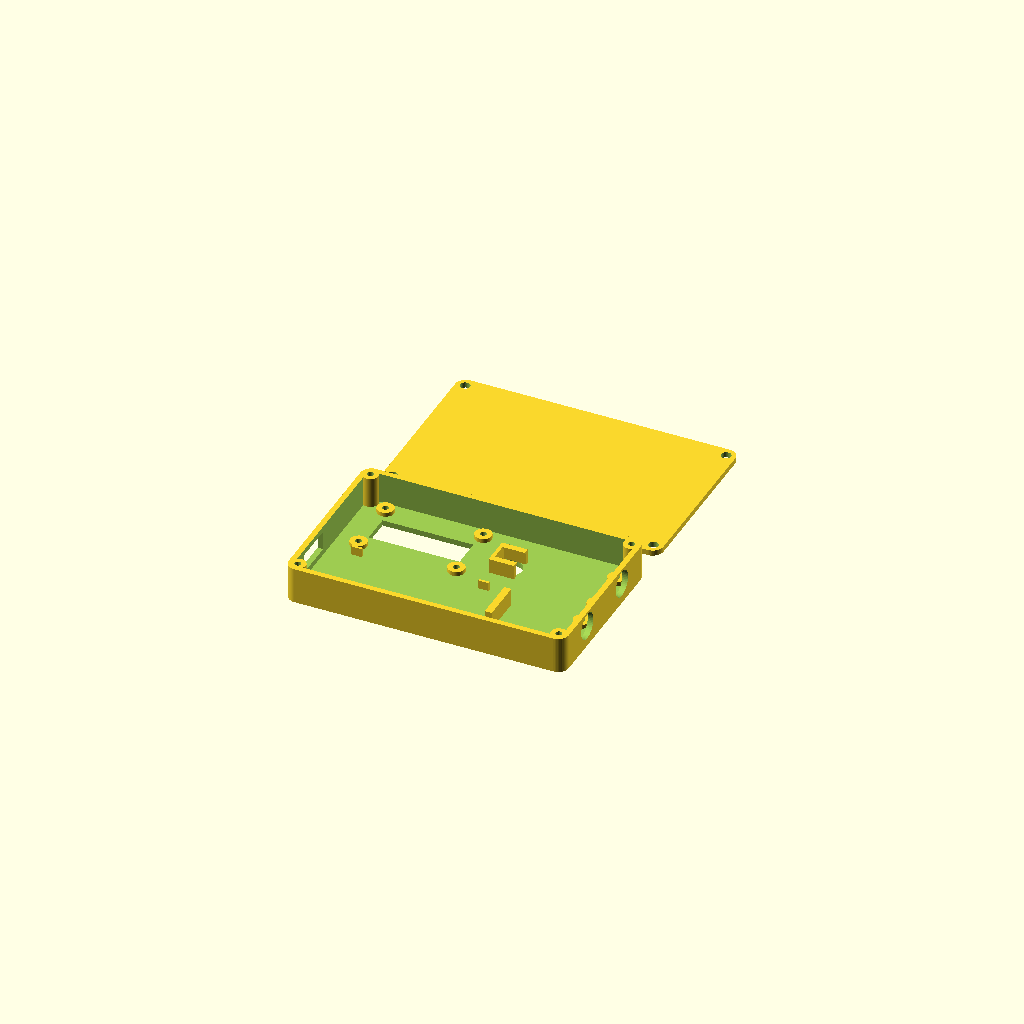
Cell 1: the model at its default parameters.
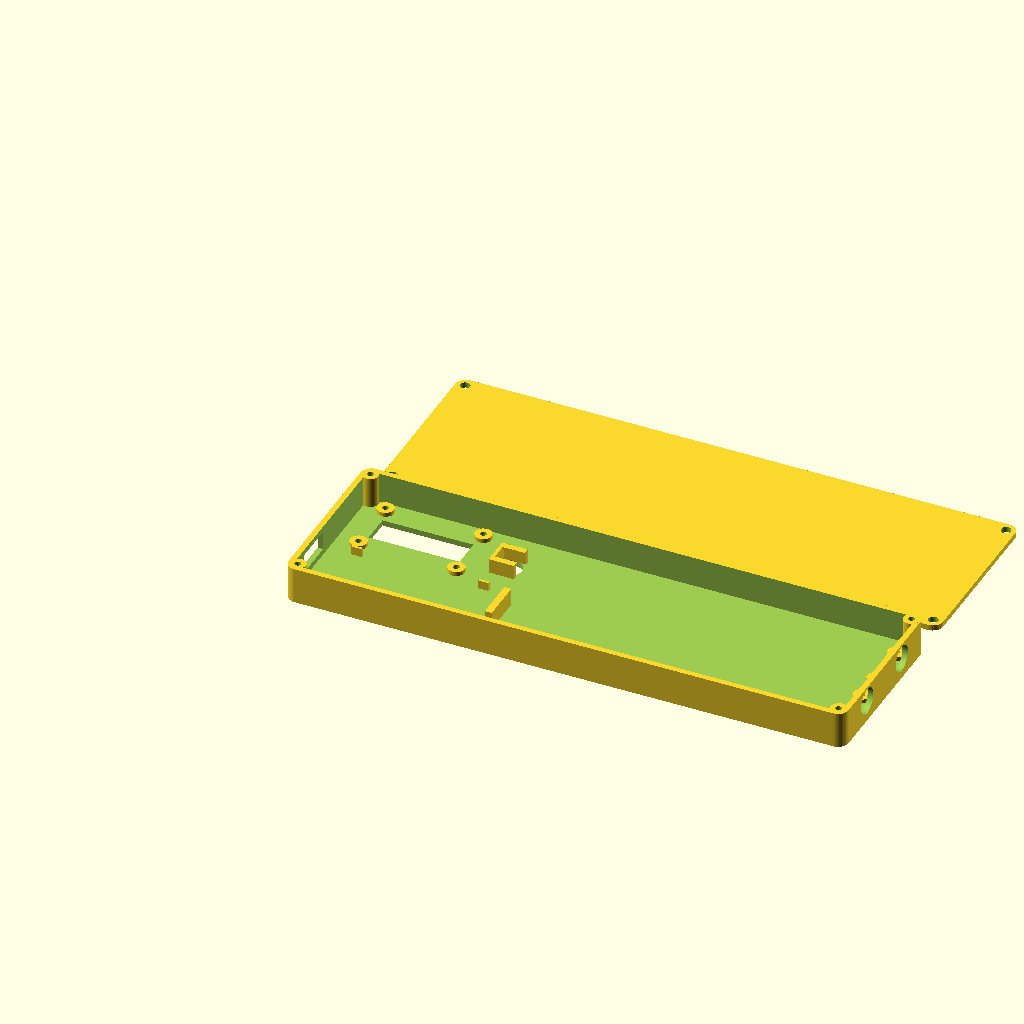
Cell 2 — outer_length set to 160, the other parameters unchanged.
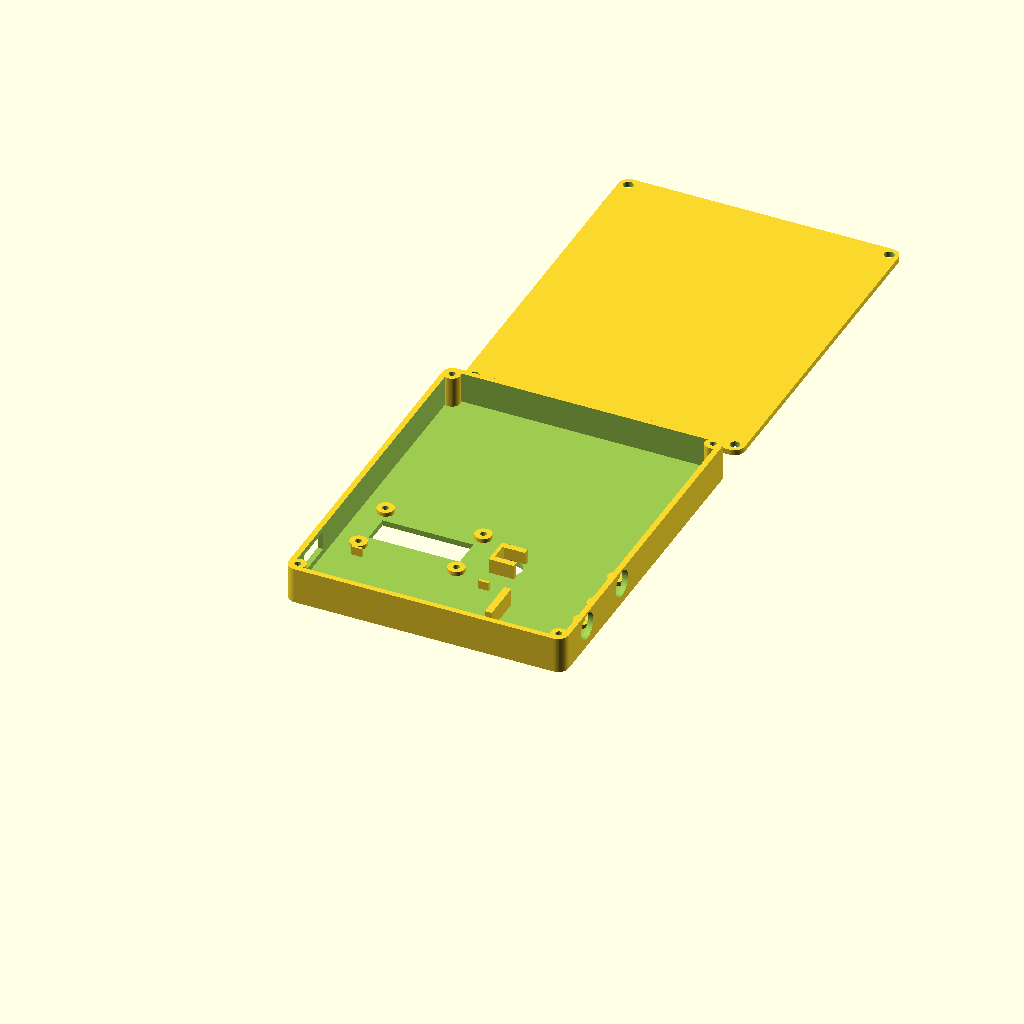
Cell 3: the same model with outer_width = 100.
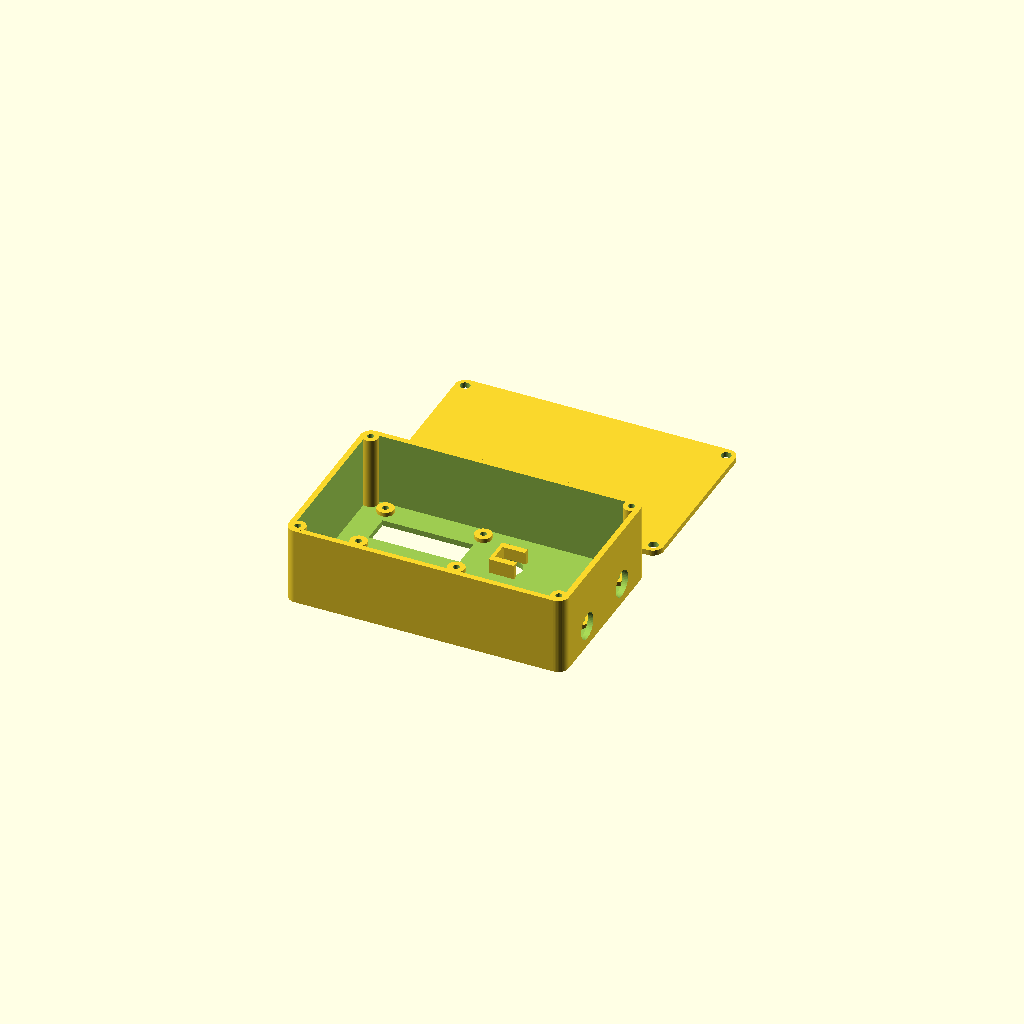
Cell 4 — total_height set to 24, the other parameters unchanged.
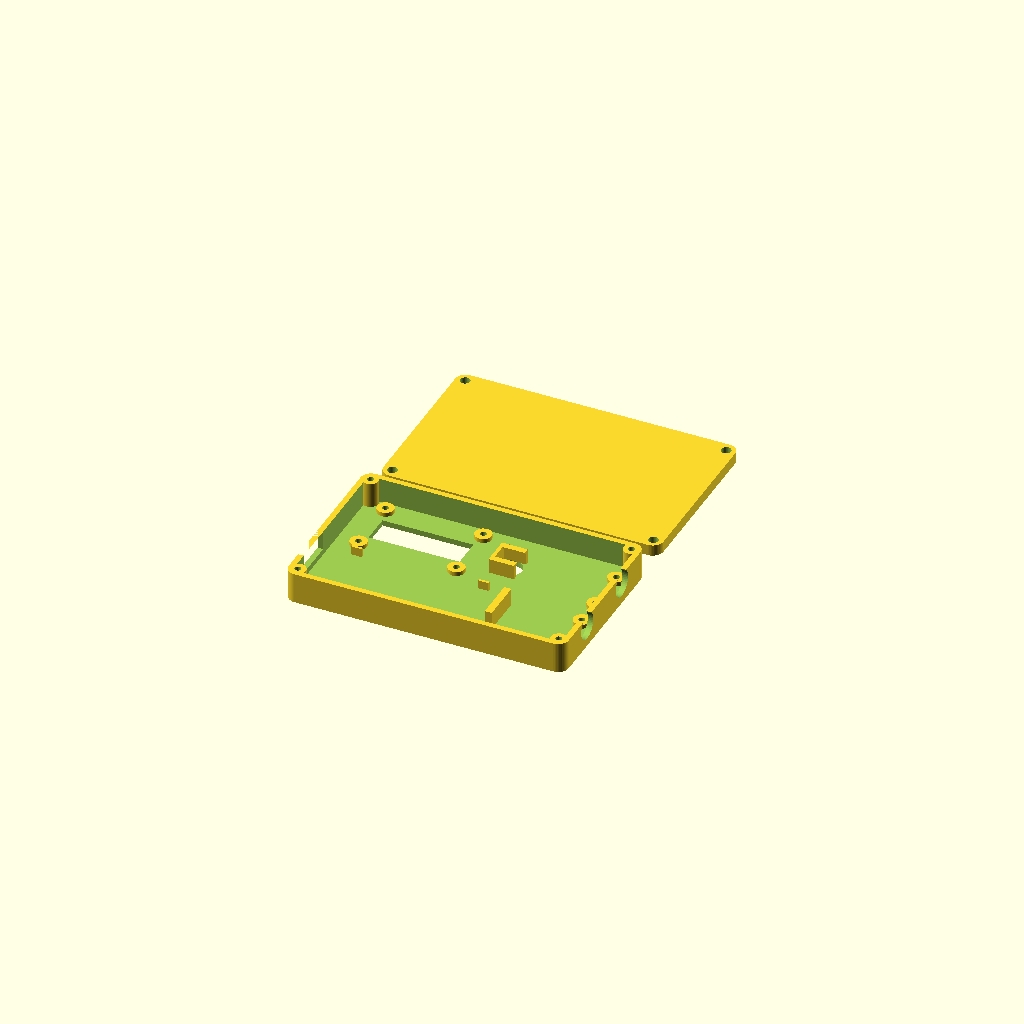
Cell 5 — base_thickness set to 3.2, the other parameters unchanged.
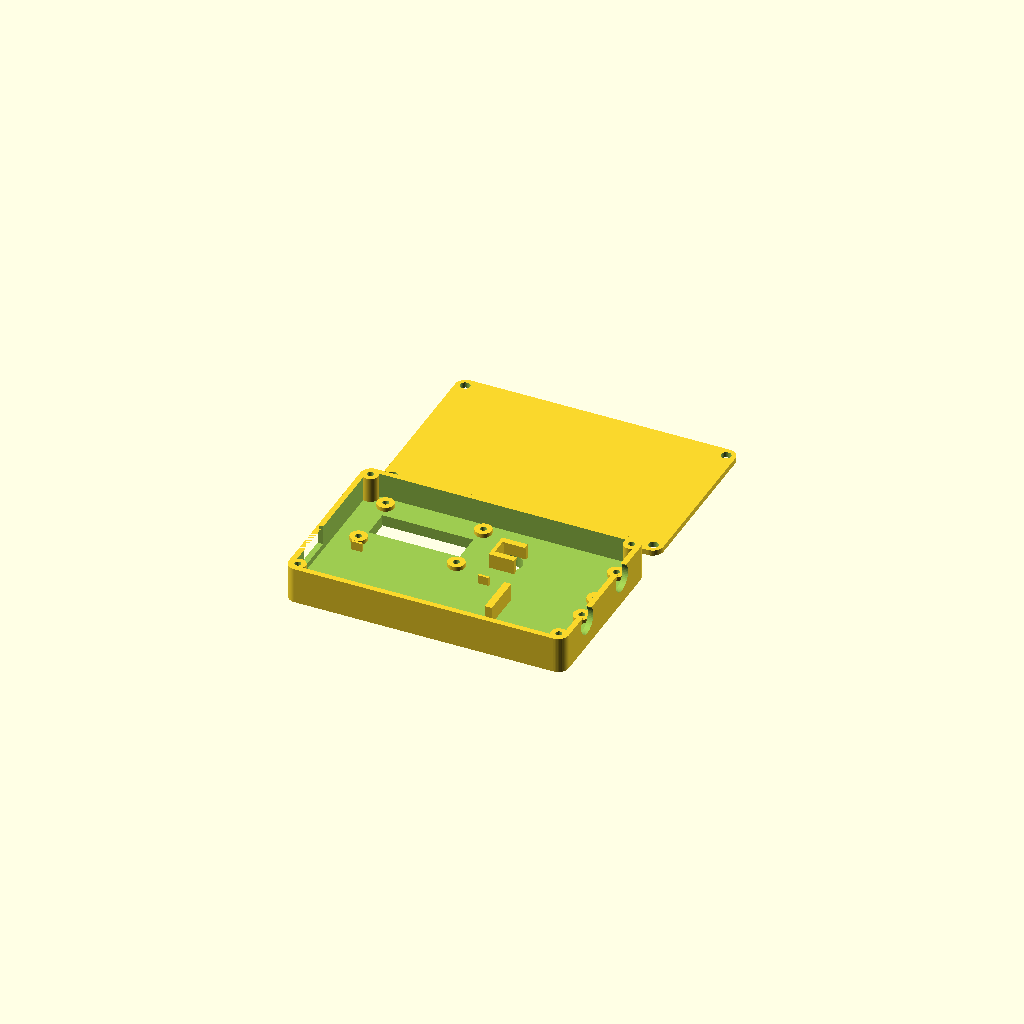
Cell 6 — roof set to 3.2, the other parameters unchanged.
All cells are drawn from one camera (rotation 55°, 0°, 25°, orthographic, colour scheme Cornfield), so only the parameter changes between them.
The OpenSCAD source (hardware/mechanical/enclosure-dev-screw.scad):
part = "layout"; // "base", "lid", "assembly", or "layout"

$fn = 48;

outer_length = 80;
outer_width = 50;
total_height = 12;
base_thickness = 1.6;
lid_height = total_height - base_thickness;
roof = 1.6;
wall = 1.6;
corner_radius = 3;

case_screw_x = [2.7, outer_length - 2.7];
case_screw_y = [2.7, outer_width - 2.7];
case_boss_diameter = 4.6;
case_pilot_diameter = 1.8;
case_clearance_diameter = 2.8;
case_pilot_start = 3.5;

mount_standoff = 1.2;
component_z = roof + mount_standoff;
mount_post_diameter = 4.8;
mount_pilot_diameter = 1.8;
mount_pilot_floor = 0.4;

seed_envelope = [51.26, 18.24, 6.5];
seed_origin = [2.1, 5.5, component_z];
seed_rear_support_depth = 2;
seed_rear_support_width = 12;
seed_rear_support_height = 5;

oled_board = [33.02, 21.59, 6];
oled_origin = [5.5, 26, component_z];
oled_hole_spacing = [27.94, 16.51];
oled_window = [26, 8.5];
oled_center = [oled_origin[0] + oled_board[0] / 2,
               oled_origin[1] + oled_board[1] / 2];

trrs_board = [17.145, 17.78, 6.5];
trrs_x = outer_length - wall - trrs_board[0] - 0.4;
trrs_origins = [
    [trrs_x, 5.5, component_z],
    [trrs_x, 26.7, component_z]
];
trrs_hole_x_offset = 14.605;
trrs_hole_y_offsets = [2.54, 15.24];

button_size = [6, 6, 6];
button_center = [48, 35.5];
button_body_depth = 3.6;
button_fit_clearance = 0.3;
button_holder_wall = 1;
button_standoff = 0;
button_z = roof + button_standoff;
button_access_diameter = 7;

usb_cutout = [12, 5.5];
usb_center_y = seed_origin[1] + seed_envelope[1] / 2;
usb_center_z = component_z + seed_envelope[2] / 2;
audio_cutout_diameter = 7.5;
audio_center_z = component_z + trrs_board[2] / 2;

module rounded_prism(size, radius) {
    linear_extrude(height = size[2])
        offset(r = radius)
            offset(delta = -radius)
                square([size[0], size[1]]);
}

module case_screw_positions() {
    for (x = case_screw_x)
        for (y = case_screw_y)
            translate([x, y, 0]) children();
}

module oled_post_positions() {
    for (x = [-oled_hole_spacing[0] / 2, oled_hole_spacing[0] / 2])
        for (y = [-oled_hole_spacing[1] / 2, oled_hole_spacing[1] / 2])
            translate([oled_center[0] + x, oled_center[1] + y, 0]) children();
}

module trrs_post_positions() {
    for (origin = trrs_origins)
        for (y_offset = trrs_hole_y_offsets)
            translate([origin[0] + trrs_hole_x_offset,
                       origin[1] + y_offset,
                       0]) children();
}

module lid_shell() {
    difference() {
        rounded_prism([outer_length, outer_width, lid_height], corner_radius);
        translate([wall, wall, roof])
            rounded_prism([outer_length - 2 * wall,
                           outer_width - 2 * wall,
                           lid_height - roof + 0.1],
                          max(corner_radius - wall, 0.1));
    }
}

module case_bosses() {
    case_screw_positions()
        translate([0, 0, roof - 0.1])
            cylinder(h = lid_height - roof + 0.1,
                     d = case_boss_diameter);
}

module component_mount_post() {
    translate([0, 0, roof - 0.1])
        cylinder(h = mount_standoff + 0.1,
                 d = mount_post_diameter);
}

module component_mounts() {
    oled_post_positions() component_mount_post();
    trrs_post_positions() component_mount_post();
}

module seed_guides() {
    guide_length = 3;
    guide_width = 0.7;
    guide_height = mount_standoff + 1.3;
    for (x = [seed_origin[0] + 6,
              seed_origin[0] + seed_envelope[0] - 9]) {
        translate([x,
                   seed_origin[1] - guide_width,
                   roof])
            cube([guide_length, guide_width, guide_height]);
        translate([x,
                   seed_origin[1] + seed_envelope[1],
                   roof])
            cube([guide_length, guide_width, guide_height]);
    }
    translate([seed_origin[0] + seed_envelope[0],
               seed_origin[1]
                   + (seed_envelope[1] - seed_rear_support_width) / 2,
               roof])
        cube([seed_rear_support_depth,
              seed_rear_support_width,
              seed_rear_support_height]);
}

module button_holder() {
    pocket = [button_size[0] + button_fit_clearance,
              button_size[1] + button_fit_clearance];
    x0 = button_center[0] - pocket[0] / 2;
    y0 = button_center[1] - pocket[1] / 2;
    holder_height = button_standoff + button_body_depth + 0.6;
    lip_z = button_z + button_body_depth;

    translate([x0 - button_holder_wall,
               y0 - button_holder_wall,
               roof])
        cube([button_holder_wall,
              pocket[1] + 2 * button_holder_wall,
              holder_height]);
    for (y = [y0 - button_holder_wall, y0 + pocket[1]]) {
        translate([x0, y, roof])
            cube([pocket[0], button_holder_wall, holder_height]);
    }
    translate([x0, y0 - button_holder_wall, lip_z])
        cube([pocket[0], button_holder_wall + 0.8, 0.6]);
    translate([x0, y0 + pocket[1] - 0.8, lip_z])
        cube([pocket[0], button_holder_wall + 0.8, 0.6]);
}

module case_pilot_cuts() {
    case_screw_positions()
        translate([0, 0, case_pilot_start])
            cylinder(h = lid_height - case_pilot_start + 0.2,
                     d = case_pilot_diameter);
}

module component_pilot_cuts() {
    oled_post_positions()
        translate([0, 0, mount_pilot_floor])
            cylinder(h = component_z - mount_pilot_floor + 0.2,
                     d = mount_pilot_diameter);
    trrs_post_positions()
        translate([0, 0, mount_pilot_floor])
            cylinder(h = component_z - mount_pilot_floor + 0.2,
                     d = mount_pilot_diameter);
}

module connector_cuts() {
    translate([-0.1,
               usb_center_y - usb_cutout[0] / 2,
               usb_center_z - usb_cutout[1] / 2])
        cube([wall + 0.2, usb_cutout[0], usb_cutout[1]]);

    for (origin = trrs_origins)
        translate([outer_length - wall - 0.1,
                   origin[1] + trrs_board[1] / 2,
                   audio_center_z])
            rotate([0, 90, 0])
                cylinder(h = wall + 0.2, d = audio_cutout_diameter);
}

module lid() {
    difference() {
        union() {
            lid_shell();
            case_bosses();
            component_mounts();
            seed_guides();
            button_holder();
        }

        translate([oled_center[0] - oled_window[0] / 2,
                   oled_center[1] - oled_window[1] / 2,
                   -0.1])
            cube([oled_window[0], oled_window[1], roof + 0.2]);

        translate([button_center[0], button_center[1], -0.1])
            cylinder(h = roof + 0.2, d = button_access_diameter);

        connector_cuts();
        case_pilot_cuts();
        component_pilot_cuts();
    }
}

module base() {
    difference() {
        rounded_prism([outer_length,
                       outer_width,
                       base_thickness],
                      corner_radius);
        case_screw_positions()
            translate([0, 0, -0.1])
                cylinder(h = base_thickness + 0.2,
                         d = case_clearance_diameter);
    }
}

module component_preview() {
    color("black") translate(seed_origin) cube(seed_envelope);
    color("navy") translate(oled_origin) cube(oled_board);
    for (origin = trrs_origins)
        color("royalblue") translate(origin) cube(trrs_board);
    color("darkslategray")
        translate([button_center[0] - button_size[0] / 2,
                   button_center[1] - button_size[1] / 2,
                   button_z])
            cube(button_size);
}

module position_base_for_assembly() {
    translate([outer_length, 0, total_height])
        rotate([0, 180, 0]) children();
}

module assembly() {
    color("whitesmoke", 0.8) lid();
    position_base_for_assembly()
        color("gainsboro", 0.8) base();
    component_preview();
}

if (part == "base") {
    base();
} else if (part == "lid") {
    lid();
} else if (part == "assembly") {
    assembly();
} else {
    lid();
    translate([0, outer_width + 8, 0]) base();
}
Parameter table extracted from the source (name, type, default, range or options):
part: string, default "layout"
outer_length: number, default 80
outer_width: number, default 50
total_height: number, default 12
base_thickness: number, default 1.6
roof: number, default 1.6
wall: number, default 1.6
corner_radius: number, default 3
case_boss_diameter: number, default 4.6
case_pilot_diameter: number, default 1.8
case_clearance_diameter: number, default 2.8
case_pilot_start: number, default 3.5
mount_standoff: number, default 1.2
mount_post_diameter: number, default 4.8
mount_pilot_diameter: number, default 1.8
mount_pilot_floor: number, default 0.4
seed_envelope: vector, default [51.26, 18.24, 6.5]
seed_rear_support_depth: number, default 2
seed_rear_support_width: number, default 12
seed_rear_support_height: number, default 5
oled_board: vector, default [33.02, 21.59, 6]
oled_hole_spacing: vector, default [27.94, 16.51]
oled_window: vector, default [26, 8.5]
trrs_board: vector, default [17.145, 17.78, 6.5]
trrs_hole_x_offset: number, default 14.605
trrs_hole_y_offsets: vector, default [2.54, 15.24]
button_size: vector, default [6, 6, 6]
button_center: vector, default [48, 35.5]
button_body_depth: number, default 3.6
button_fit_clearance: number, default 0.3
button_holder_wall: number, default 1
button_standoff: number, default 0
button_access_diameter: number, default 7
usb_cutout: vector, default [12, 5.5]
audio_cutout_diameter: number, default 7.5
